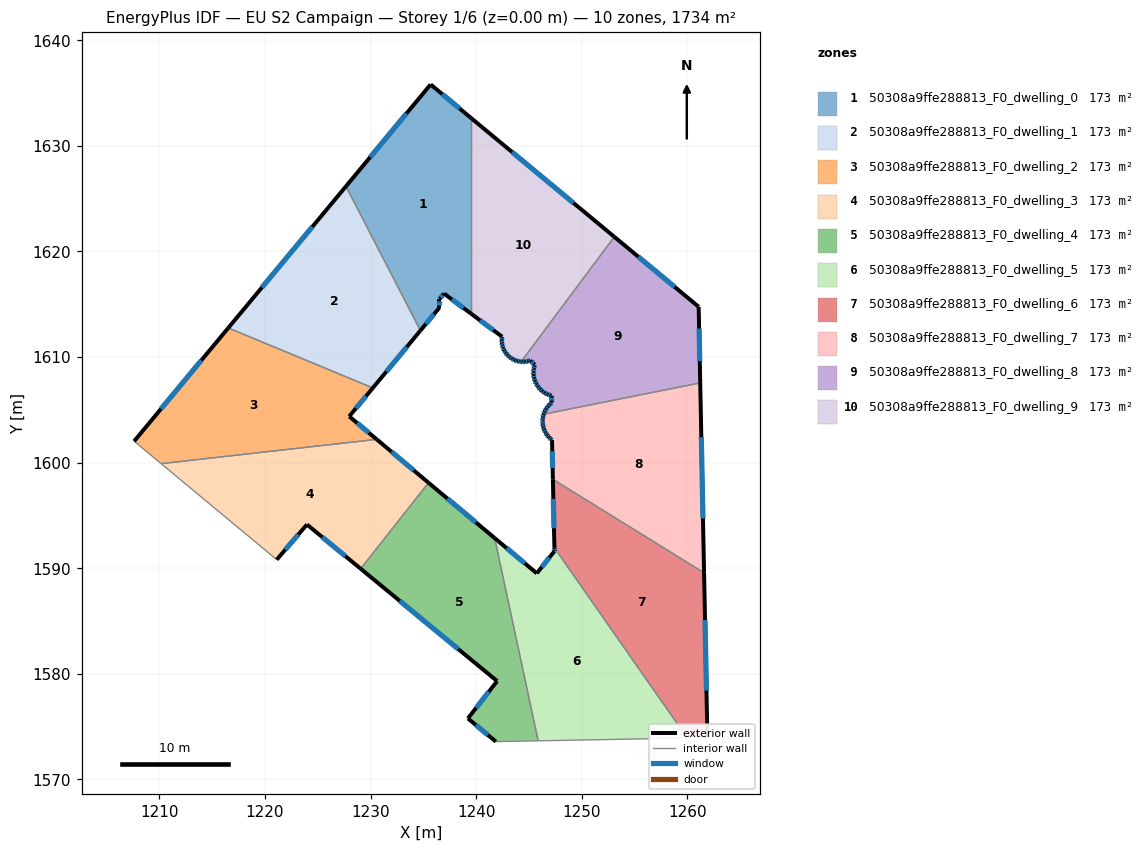
=== STOREY PLAN SPEC (per zone: floor XY polygon, exterior-wall plan segments, windows/doors) ===
zone 1: 50308a9ffe288813_F0_dwelling_0  (173.4 m²)
  floor: (1239.52, 1632.63) (1239.52, 1614.11) (1236.95, 1616.01) (1236.52, 1615.50) (1236.52, 1614.68) (1234.72, 1612.51) (1227.67, 1626.17) (1235.68, 1635.82)
  exterior wall: (1236.95, 1616.01) – (1239.52, 1614.11)  [3.2 m]
    window: (1237.69, 1615.47) – (1238.79, 1614.65)  [1.8 m²]
  exterior wall: (1236.52, 1615.50) – (1236.95, 1616.01)  [0.7 m]
    window: (1236.64, 1615.65) – (1236.83, 1615.87)  [0.4 m²]
  exterior wall: (1236.52, 1614.68) – (1236.52, 1615.50)  [0.8 m]
    window: (1236.52, 1614.92) – (1236.52, 1615.27)  [0.5 m²]
  exterior wall: (1234.72, 1612.51) – (1236.52, 1614.68)  [2.8 m]
    window: (1235.23, 1613.13) – (1236.00, 1614.06)  [1.6 m²]
  exterior wall: (1235.68, 1635.82) – (1227.67, 1626.17)  [12.5 m]
    window: (1233.39, 1633.06) – (1229.96, 1628.93)  [6.9 m²]
  exterior wall: (1239.52, 1632.63) – (1235.68, 1635.82)  [5.0 m]
    window: (1238.43, 1633.54) – (1236.78, 1634.91)  [2.7 m²]
  interior walls: 2
zone 2: 50308a9ffe288813_F0_dwelling_1  (173.4 m²)
  floor: (1227.67, 1626.17) (1234.72, 1612.51) (1230.21, 1607.08) (1216.52, 1612.76)
  exterior wall: (1230.21, 1607.08) – (1234.72, 1612.51)  [7.1 m]
    window: (1231.50, 1608.63) – (1233.43, 1610.96)  [3.9 m²]
  exterior wall: (1227.67, 1626.17) – (1216.52, 1612.76)  [17.4 m]
    window: (1224.48, 1622.34) – (1219.71, 1616.59)  [9.6 m²]
  interior walls: 2
zone 3: 50308a9ffe288813_F0_dwelling_2  (173.4 m²)
  floor: (1230.21, 1607.08) (1227.98, 1604.38) (1230.58, 1602.21) (1210.16, 1599.91) (1207.61, 1602.03) (1216.52, 1612.76)
  exterior wall: (1227.98, 1604.38) – (1230.21, 1607.08)  [3.5 m]
    window: (1228.62, 1605.15) – (1229.57, 1606.31)  [1.9 m²]
  exterior wall: (1230.58, 1602.21) – (1227.98, 1604.38)  [3.4 m]
    window: (1229.84, 1602.83) – (1228.72, 1603.76)  [1.9 m²]
  exterior wall: (1216.52, 1612.76) – (1207.61, 1602.03)  [13.9 m]
    window: (1213.97, 1609.69) – (1210.15, 1605.10)  [7.7 m²]
  interior walls: 3
zone 4: 50308a9ffe288813_F0_dwelling_3  (173.4 m²)
  floor: (1235.49, 1598.10) (1229.06, 1589.96) (1223.97, 1594.15) (1221.11, 1590.82) (1210.16, 1599.91) (1230.58, 1602.21)
  exterior wall: (1235.49, 1598.10) – (1230.58, 1602.21)  [6.4 m]
    window: (1234.08, 1599.27) – (1231.98, 1601.03)  [3.5 m²]
  exterior wall: (1223.97, 1594.15) – (1229.06, 1589.96)  [6.6 m]
    window: (1225.42, 1592.95) – (1227.61, 1591.15)  [3.6 m²]
  exterior wall: (1221.11, 1590.82) – (1223.97, 1594.15)  [4.4 m]
    window: (1221.93, 1591.77) – (1223.15, 1593.19)  [2.4 m²]
  interior walls: 3
zone 5: 50308a9ffe288813_F0_dwelling_4  (173.4 m²)
  floor: (1241.75, 1592.86) (1245.87, 1573.66) (1241.86, 1573.58) (1239.22, 1575.78) (1241.98, 1579.31) (1229.06, 1589.96) (1235.49, 1598.10)
  exterior wall: (1241.98, 1579.31) – (1239.22, 1575.78)  [4.5 m]
    window: (1241.19, 1578.31) – (1240.01, 1576.79)  [2.5 m²]
  exterior wall: (1229.06, 1589.96) – (1241.98, 1579.31)  [16.7 m]
    window: (1232.75, 1586.92) – (1238.29, 1582.35)  [9.2 m²]
  exterior wall: (1241.75, 1592.86) – (1235.49, 1598.10)  [8.2 m]
    window: (1239.96, 1594.36) – (1237.27, 1596.60)  [4.5 m²]
  exterior wall: (1239.22, 1575.78) – (1241.86, 1573.58)  [3.4 m]
    window: (1239.97, 1575.15) – (1241.11, 1574.21)  [1.9 m²]
  interior walls: 3
zone 6: 50308a9ffe288813_F0_dwelling_5  (173.4 m²)
  floor: (1247.41, 1591.93) (1259.99, 1573.92) (1245.87, 1573.66) (1241.75, 1592.86) (1245.73, 1589.52) (1247.41, 1591.62)
  exterior wall: (1245.73, 1589.52) – (1241.75, 1592.86)  [5.2 m]
    window: (1244.60, 1590.48) – (1242.89, 1591.91)  [2.9 m²]
  exterior wall: (1247.41, 1591.62) – (1245.73, 1589.52)  [2.7 m]
    window: (1246.93, 1591.02) – (1246.21, 1590.12)  [1.5 m²]
  exterior wall: (1247.41, 1591.93) – (1247.41, 1591.62)  [0.3 m]
    window: (1247.41, 1591.84) – (1247.41, 1591.71)  [0.2 m²]
  interior walls: 3
zone 7: 50308a9ffe288813_F0_dwelling_6  (173.4 m²)
  floor: (1261.58, 1589.57) (1261.90, 1573.96) (1259.99, 1573.92) (1247.41, 1591.93) (1247.26, 1598.43)
  exterior wall: (1247.26, 1598.43) – (1247.41, 1591.93)  [6.5 m]
    window: (1247.30, 1596.57) – (1247.37, 1593.79)  [3.6 m²]
  exterior wall: (1261.90, 1573.96) – (1261.58, 1589.57)  [15.6 m]
    window: (1261.80, 1578.42) – (1261.67, 1585.11)  [8.6 m²]
  interior walls: 3
zone 8: 50308a9ffe288813_F0_dwelling_7  (173.4 m²)
  floor: (1261.21, 1607.55) (1261.58, 1589.57) (1247.26, 1598.43) (1247.18, 1602.14) (1247.10, 1602.20) (1246.89, 1602.40) (1246.71, 1602.62) (1246.55, 1602.87) (1246.43, 1603.14) (1246.34, 1603.42) (1246.30, 1603.70) (1246.29, 1603.91) (1246.29, 1604.00) (1246.31, 1604.29) (1246.38, 1604.57) (1246.39, 1604.59)
  exterior wall: (1247.18, 1602.14) – (1247.26, 1598.43)  [3.7 m]
    window: (1247.20, 1601.08) – (1247.24, 1599.49)  [2.0 m²]
  exterior wall: (1247.10, 1602.20) – (1247.18, 1602.14)  [0.1 m]
    window: (1247.13, 1602.18) – (1247.16, 1602.16)  [0.1 m²]
  exterior wall: (1246.89, 1602.40) – (1247.10, 1602.20)  [0.3 m]
    window: (1246.95, 1602.34) – (1247.04, 1602.26)  [0.2 m²]
  exterior wall: (1246.71, 1602.62) – (1246.89, 1602.40)  [0.3 m]
    window: (1246.76, 1602.56) – (1246.84, 1602.46)  [0.2 m²]
  exterior wall: (1246.55, 1602.87) – (1246.71, 1602.62)  [0.3 m]
    window: (1246.60, 1602.80) – (1246.66, 1602.70)  [0.2 m²]
  exterior wall: (1246.43, 1603.14) – (1246.55, 1602.87)  [0.3 m]
    window: (1246.46, 1603.06) – (1246.52, 1602.95)  [0.2 m²]
  exterior wall: (1246.34, 1603.42) – (1246.43, 1603.14)  [0.3 m]
    window: (1246.37, 1603.34) – (1246.41, 1603.22)  [0.2 m²]
  exterior wall: (1246.30, 1603.70) – (1246.34, 1603.42)  [0.3 m]
    window: (1246.31, 1603.62) – (1246.33, 1603.50)  [0.2 m²]
  exterior wall: (1246.29, 1603.91) – (1246.30, 1603.70)  [0.2 m]
    window: (1246.29, 1603.85) – (1246.29, 1603.76)  [0.1 m²]
  exterior wall: (1246.29, 1604.00) – (1246.29, 1603.91)  [0.1 m]
  exterior wall: (1246.31, 1604.29) – (1246.29, 1604.00)  [0.3 m]
    window: (1246.31, 1604.20) – (1246.29, 1604.08)  [0.2 m²]
  exterior wall: (1246.38, 1604.57) – (1246.31, 1604.29)  [0.3 m]
    window: (1246.36, 1604.49) – (1246.33, 1604.37)  [0.2 m²]
  exterior wall: (1246.39, 1604.59) – (1246.38, 1604.57)  [0.0 m]
  exterior wall: (1261.58, 1589.57) – (1261.21, 1607.55)  [18.0 m]
    window: (1261.47, 1594.71) – (1261.32, 1602.42)  [9.9 m²]
  interior walls: 2
zone 9: 50308a9ffe288813_F0_dwelling_8  (173.4 m²)
  floor: (1261.07, 1614.76) (1261.21, 1607.55) (1246.39, 1604.59) (1246.48, 1604.84) (1246.62, 1605.10) (1246.79, 1605.34) (1246.99, 1605.55) (1247.15, 1605.69) (1247.14, 1606.33) (1247.03, 1606.36) (1246.76, 1606.47) (1246.49, 1606.61) (1246.25, 1606.78) (1246.03, 1606.98) (1245.85, 1607.21) (1245.69, 1607.45) (1245.57, 1607.73) (1245.48, 1608.02) (1245.43, 1608.31) (1245.42, 1608.61) (1245.45, 1608.90) (1245.51, 1609.19) (1245.54, 1609.28) (1245.12, 1609.67) (1244.89, 1609.61) (1244.63, 1609.56) (1244.37, 1609.55) (1244.26, 1609.56) (1253.08, 1621.39)
  exterior wall: (1246.48, 1604.84) – (1246.39, 1604.59)  [0.3 m]
    window: (1246.45, 1604.77) – (1246.41, 1604.66)  [0.1 m²]
  exterior wall: (1246.62, 1605.10) – (1246.48, 1604.84)  [0.3 m]
    window: (1246.58, 1605.03) – (1246.52, 1604.92)  [0.2 m²]
  exterior wall: (1246.79, 1605.34) – (1246.62, 1605.10)  [0.3 m]
    window: (1246.74, 1605.27) – (1246.67, 1605.17)  [0.2 m²]
  exterior wall: (1246.99, 1605.55) – (1246.79, 1605.34)  [0.3 m]
    window: (1246.93, 1605.49) – (1246.84, 1605.40)  [0.2 m²]
  exterior wall: (1247.15, 1605.69) – (1246.99, 1605.55)  [0.2 m]
    window: (1247.10, 1605.65) – (1247.03, 1605.59)  [0.1 m²]
  exterior wall: (1247.14, 1606.33) – (1247.15, 1605.69)  [0.6 m]
    window: (1247.14, 1606.15) – (1247.15, 1605.87)  [0.4 m²]
  exterior wall: (1247.03, 1606.36) – (1247.14, 1606.33)  [0.1 m]
    window: (1247.06, 1606.35) – (1247.11, 1606.34)  [0.1 m²]
  exterior wall: (1246.76, 1606.47) – (1247.03, 1606.36)  [0.3 m]
    window: (1246.84, 1606.44) – (1246.95, 1606.39)  [0.2 m²]
  exterior wall: (1246.49, 1606.61) – (1246.76, 1606.47)  [0.3 m]
    window: (1246.57, 1606.57) – (1246.68, 1606.51)  [0.2 m²]
  exterior wall: (1246.25, 1606.78) – (1246.49, 1606.61)  [0.3 m]
    window: (1246.32, 1606.73) – (1246.42, 1606.66)  [0.2 m²]
  exterior wall: (1246.03, 1606.98) – (1246.25, 1606.78)  [0.3 m]
    window: (1246.10, 1606.92) – (1246.19, 1606.84)  [0.2 m²]
  exterior wall: (1245.85, 1607.21) – (1246.03, 1606.98)  [0.3 m]
    window: (1245.90, 1607.14) – (1245.98, 1607.05)  [0.2 m²]
  exterior wall: (1245.69, 1607.45) – (1245.85, 1607.21)  [0.3 m]
    window: (1245.74, 1607.38) – (1245.80, 1607.28)  [0.2 m²]
  exterior wall: (1245.57, 1607.73) – (1245.69, 1607.46)  [0.3 m]
    window: (1245.60, 1607.65) – (1245.65, 1607.54)  [0.2 m²]
  exterior wall: (1245.48, 1608.02) – (1245.57, 1607.73)  [0.3 m]
    window: (1245.50, 1607.93) – (1245.54, 1607.81)  [0.2 m²]
  exterior wall: (1245.43, 1608.31) – (1245.48, 1608.02)  [0.3 m]
    window: (1245.44, 1608.23) – (1245.46, 1608.10)  [0.2 m²]
  exterior wall: (1245.42, 1608.61) – (1245.43, 1608.31)  [0.3 m]
    window: (1245.42, 1608.52) – (1245.43, 1608.39)  [0.2 m²]
  exterior wall: (1245.45, 1608.90) – (1245.42, 1608.61)  [0.3 m]
    window: (1245.44, 1608.82) – (1245.43, 1608.69)  [0.2 m²]
  exterior wall: (1245.51, 1609.19) – (1245.45, 1608.90)  [0.3 m]
    window: (1245.50, 1609.11) – (1245.47, 1608.98)  [0.2 m²]
  exterior wall: (1245.54, 1609.28) – (1245.51, 1609.19)  [0.1 m]
    window: (1245.53, 1609.25) – (1245.52, 1609.21)  [0.1 m²]
  exterior wall: (1245.12, 1609.67) – (1245.54, 1609.28)  [0.6 m]
    window: (1245.24, 1609.56) – (1245.42, 1609.39)  [0.3 m²]
  exterior wall: (1244.89, 1609.61) – (1245.12, 1609.67)  [0.2 m]
    window: (1244.96, 1609.62) – (1245.06, 1609.65)  [0.1 m²]
  exterior wall: (1244.63, 1609.56) – (1244.89, 1609.61)  [0.3 m]
    window: (1244.71, 1609.57) – (1244.82, 1609.59)  [0.1 m²]
  exterior wall: (1244.37, 1609.55) – (1244.63, 1609.56)  [0.3 m]
    window: (1244.45, 1609.55) – (1244.56, 1609.56)  [0.1 m²]
  exterior wall: (1244.26, 1609.56) – (1244.37, 1609.55)  [0.1 m]
    window: (1244.29, 1609.56) – (1244.34, 1609.56)  [0.1 m²]
  exterior wall: (1261.07, 1614.76) – (1253.08, 1621.39)  [10.4 m]
    window: (1258.79, 1616.65) – (1255.36, 1619.49)  [5.7 m²]
  exterior wall: (1261.21, 1607.55) – (1261.07, 1614.76)  [7.2 m]
    window: (1261.17, 1609.61) – (1261.11, 1612.70)  [4.0 m²]
  interior walls: 2
zone 10: 50308a9ffe288813_F0_dwelling_9  (173.4 m²)
  floor: (1253.08, 1621.39) (1244.26, 1609.56) (1244.11, 1609.58) (1243.85, 1609.64) (1243.61, 1609.73) (1243.37, 1609.85) (1243.16, 1610.00) (1243.13, 1610.03) (1242.97, 1610.18) (1242.80, 1610.39) (1242.66, 1610.61) (1242.55, 1610.85) (1242.47, 1611.10) (1242.43, 1611.36) (1242.42, 1611.62) (1242.45, 1611.89) (1242.45, 1611.93) (1239.52, 1614.11) (1239.52, 1632.63)
  exterior wall: (1244.11, 1609.58) – (1244.26, 1609.56)  [0.1 m]
    window: (1244.15, 1609.57) – (1244.22, 1609.57)  [0.1 m²]
  exterior wall: (1243.85, 1609.64) – (1244.11, 1609.58)  [0.3 m]
    window: (1243.93, 1609.62) – (1244.04, 1609.59)  [0.1 m²]
  exterior wall: (1243.61, 1609.73) – (1243.85, 1609.64)  [0.3 m]
    window: (1243.68, 1609.70) – (1243.78, 1609.66)  [0.1 m²]
  exterior wall: (1243.37, 1609.85) – (1243.61, 1609.73)  [0.3 m]
    window: (1243.44, 1609.82) – (1243.54, 1609.76)  [0.1 m²]
  exterior wall: (1243.16, 1610.00) – (1243.37, 1609.85)  [0.3 m]
    window: (1243.22, 1609.96) – (1243.31, 1609.90)  [0.1 m²]
  exterior wall: (1243.13, 1610.03) – (1243.16, 1610.00)  [0.0 m]
  exterior wall: (1242.97, 1610.18) – (1243.13, 1610.03)  [0.2 m]
    window: (1243.01, 1610.14) – (1243.09, 1610.07)  [0.1 m²]
  exterior wall: (1242.80, 1610.39) – (1242.97, 1610.18)  [0.3 m]
    window: (1242.85, 1610.33) – (1242.92, 1610.24)  [0.1 m²]
  exterior wall: (1242.66, 1610.61) – (1242.80, 1610.39)  [0.3 m]
    window: (1242.70, 1610.55) – (1242.76, 1610.45)  [0.1 m²]
  exterior wall: (1242.55, 1610.85) – (1242.66, 1610.61)  [0.3 m]
    window: (1242.58, 1610.78) – (1242.63, 1610.68)  [0.1 m²]
  exterior wall: (1242.47, 1611.10) – (1242.55, 1610.85)  [0.3 m]
    window: (1242.49, 1611.03) – (1242.53, 1610.92)  [0.1 m²]
  exterior wall: (1242.43, 1611.36) – (1242.47, 1611.10)  [0.3 m]
    window: (1242.44, 1611.29) – (1242.46, 1611.18)  [0.1 m²]
  exterior wall: (1242.42, 1611.62) – (1242.43, 1611.36)  [0.3 m]
    window: (1242.42, 1611.55) – (1242.43, 1611.44)  [0.1 m²]
  exterior wall: (1242.45, 1611.89) – (1242.42, 1611.62)  [0.3 m]
    window: (1242.44, 1611.81) – (1242.43, 1611.70)  [0.1 m²]
  exterior wall: (1242.45, 1611.93) – (1242.45, 1611.89)  [0.0 m]
  exterior wall: (1239.52, 1614.11) – (1242.45, 1611.93)  [3.6 m]
    window: (1240.36, 1613.48) – (1241.62, 1612.55)  [2.0 m²]
  exterior wall: (1253.08, 1621.39) – (1239.52, 1632.63)  [17.6 m]
    window: (1249.21, 1624.60) – (1243.40, 1629.42)  [9.7 m²]
  interior walls: 2

=== DERIVED (storey summary) ===
Building: EU S2 Campaign
Storey: 1 of 6  (floor level z = 0.00 m)
Storey gross floor area: 1734.3 m²
Zones on this storey: 10
  - 50308a9ffe288813_F0_dwelling_0: floor 173.4 m²; exterior wall 25.0 m (75.1 m²); 6 window(s) 13.8 m²; WWR 18.4%
  - 50308a9ffe288813_F0_dwelling_1: floor 173.4 m²; exterior wall 24.5 m (73.5 m²); 2 window(s) 13.5 m²; WWR 18.4%
  - 50308a9ffe288813_F0_dwelling_2: floor 173.4 m²; exterior wall 20.8 m (62.5 m²); 3 window(s) 11.5 m²; WWR 18.4%
  - 50308a9ffe288813_F0_dwelling_3: floor 173.4 m²; exterior wall 17.4 m (52.1 m²); 3 window(s) 9.6 m²; WWR 18.4%
  - 50308a9ffe288813_F0_dwelling_4: floor 173.4 m²; exterior wall 32.8 m (98.5 m²); 4 window(s) 18.1 m²; WWR 18.4%
  - 50308a9ffe288813_F0_dwelling_5: floor 173.4 m²; exterior wall 8.2 m (24.6 m²); 3 window(s) 4.5 m²; WWR 18.4%
  - 50308a9ffe288813_F0_dwelling_6: floor 173.4 m²; exterior wall 22.1 m (66.3 m²); 2 window(s) 12.2 m²; WWR 18.4%
  - 50308a9ffe288813_F0_dwelling_7: floor 173.4 m²; exterior wall 24.4 m (73.3 m²); 12 window(s) 13.4 m²; WWR 18.3%
  - 50308a9ffe288813_F0_dwelling_8: floor 173.4 m²; exterior wall 24.8 m (74.4 m²); 27 window(s) 13.7 m²; WWR 18.4%
  - 50308a9ffe288813_F0_dwelling_9: floor 173.4 m²; exterior wall 24.6 m (73.8 m²); 15 window(s) 13.5 m²; WWR 18.3%
Zone adjacency (shared interzone walls):
  - 50308a9ffe288813_F0_dwelling_0 ↔ 50308a9ffe288813_F0_dwelling_1
  - 50308a9ffe288813_F0_dwelling_0 ↔ 50308a9ffe288813_F0_dwelling_9
  - 50308a9ffe288813_F0_dwelling_1 ↔ 50308a9ffe288813_F0_dwelling_2
  - 50308a9ffe288813_F0_dwelling_2 ↔ 50308a9ffe288813_F0_dwelling_3
  - 50308a9ffe288813_F0_dwelling_3 ↔ 50308a9ffe288813_F0_dwelling_4
  - 50308a9ffe288813_F0_dwelling_4 ↔ 50308a9ffe288813_F0_dwelling_5
  - 50308a9ffe288813_F0_dwelling_5 ↔ 50308a9ffe288813_F0_dwelling_6
  - 50308a9ffe288813_F0_dwelling_6 ↔ 50308a9ffe288813_F0_dwelling_7
  - 50308a9ffe288813_F0_dwelling_7 ↔ 50308a9ffe288813_F0_dwelling_8
  - 50308a9ffe288813_F0_dwelling_8 ↔ 50308a9ffe288813_F0_dwelling_9